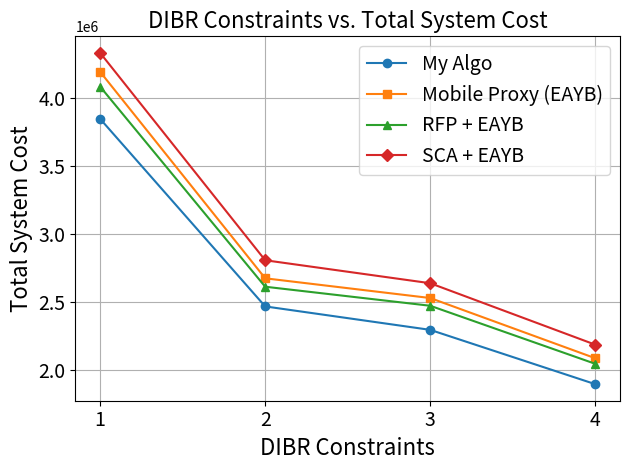

The script that saved this image: (Note: this script raises an exception after producing the figure.)

import pandas as pd
import matplotlib.pyplot as plt

# Data for the "My" category
my_data = {

    'DIBR constraints': [1, 2, 3, 4],
    'Total system cost': [4174685.0/16287*15000, 2737889.0/16648*15000, 2528561.0/16529*15000, 2130090.0/16855*15000],
    'Total system cost (DIBR)': [4174685.0/16287*15000, 2737889.0/16648*15000, 2528561.0/16529*15000, 2130090.0/16855*15000],
    'DIBR cost': [0.00, 77679.0/16648*15000, 92091.0/16529*15000, 173865.0/16855*15000],
    'Network Transmission cost': [4175725.00/16287*15000, 2660240/16648*15000, 2436760/16529*15000, 1956225/16855*15000],
    'Overall cache hit rate (DIBR)': [0.3094498574650045,
                                      0.3354498725756987,
                                      0.3549842025733779,
                                      0.40481684835945997],
    'Total Request': [16287, 16648, 16529, 16855],  
    'ISL hops':[4.963273118794114, 3.2238123167155424, 2.946398659966499, 2.4093688845401173],
    'Average Latency': [0.8969, 0.89724, 0.89534, 0.894028],
}
my_df = pd.DataFrame(my_data)

mobile_data = {

    'DIBR constraints': [1, 2, 3, 4],
    'Total system cost': [4697745.0/16816*15000, 3027589.0/16987*15000, 2859927.0/16966*15000, 2348718.0/16887*15000],
    'Total system cost (DIBR)': [4697745.0/16816*15000, 3027589.0/16987*15000, 2859927.0/16966*15000, 2348718.0/16887*15000],
    'DIBR cost': [0.00, 79809.0/16987*15000, 92517.0/16966*15000, 174993.0/16887*15000],
    'Network Transmission cost': [4697745.0/16816*15000, 2947780.0/16987*15000, 2767410.0/16966*15000, 2173725.0/16887*15000],
    'Overall cache hit rate (DIBR)': [0.22977368486062885,
                                      0.25336990262363396,
                                      0.264489522960321,
                                      0.3164711827442219],
    'Total Request': [16816, 16987, 16966, 16887],  
    'ISL hops':[6.000591891092039, 3.765680473372781, 3.4609004739336493, 2.7897252090800477],
    'Average Latency': [0.9109, 0.9095, 0.909042, 0.9080],
}
mobile_df = pd.DataFrame(mobile_data)

RFP_data = {

    'DIBR constraints': [1, 2, 3, 4],
    'Total system cost': [4536840.0/16673*15000, 2885616.0/16574*15000, 2770590.0/16814*15000, 2240790.0/16434*15000],
    'Total system cost (DIBR)': [4536840.0/16673*15000, 2885616.0/16574*15000, 2770590.0/16814*15000, 2240790.0/16434*15000],
    'DIBR cost': [0, 38380.5/16574*15000, 56406.0/16814*15000, 182788.5/16434*15000],
    'Network Transmission cost': [4536840.0/16673*15000, 2847235.5/16574*15000, 2714184.0/16814*15000, 2058001.5/16434*15000],
    'Overall cache hit rate (DIBR)': [0.27111400038728595,
                                      0.29386602974704157,
                                      0.3064733648010789,
                                      0.3431592349636026],
    'Total Request': [16673, 16574, 16814, 16434],  
    'ISL hops':[6.037441110835606, 3.8319189360354655, 3.606605504587156, 2.7944808467741935],
    'Average Latency': [0.8961721861720834, 0.8977285942234953, 0.8989132287980599, 0.8986677864219215],
}
RFP_df = pd.DataFrame(RFP_data)

SCA_data = {

    'DIBR constraints': [1, 2, 3, 4],
    'Total system cost': [4990070.0/17288*15000, 3176913.0/16982*15000, 3004102.0/17086*15000, 2476030.0/16992*15000],
    'Total system cost (DIBR)': [4990070.0/17288*15000, 3176913.0/16982*15000, 3004102.0/17086*15000, 2476030.0/16992*15000],
    'DIBR cost': [0, 79518.0/16982*15000, 93537.0/17086*15000, 181065.0/16992*15000],
    'Network Transmission cost': [4990210/17288*15000, 3097735/16982*15000, 2910855/17086*15000, 2295105/16992*15000],
    'Overall cache hit rate (DIBR)': [0.19884795713328868, 
                                      0.2109519654372486,
                                      0.23001837136722814, 
                                      0.271541723337867],
    'Total Request': [17288, 16982, 17086, 16992],  
    'ISL hops':[5.949972360420122, 3.7540339553809456, 3.4912672907642865, 2.7283761160714284],
    'Average Latency': [0.9179, 0.9167, 0.9174, 0.9174],
}
SCA_df = pd.DataFrame(SCA_data)


# Plot 1: DIBR Constraints vs. Total System Cost
plt.plot(my_df['DIBR constraints'], my_df['Total system cost'], marker='o', label='My Algo')
plt.plot(mobile_df['DIBR constraints'], mobile_df['Total system cost'], marker='s', label='Mobile Proxy (EAYB)')
plt.plot(RFP_df['DIBR constraints'], RFP_df['Total system cost'], marker='^', label='RFP + EAYB')
plt.plot(SCA_df['DIBR constraints'], SCA_df['Total system cost'], marker='D', label='SCA + EAYB')
plt.xlabel('DIBR Constraints', fontsize=16)
plt.ylabel('Total System Cost', fontsize=16)
plt.title('DIBR Constraints vs. Total System Cost', fontsize=16)
plt.xticks(my_df['DIBR constraints'], fontsize=14)
plt.yticks(fontsize=14)
plt.gca().xaxis.set_major_formatter(plt.FuncFormatter(lambda x, p: f'{x:g}'))
plt.legend(fontsize=14)
plt.grid(True)
plt.tight_layout()
plt.savefig('simulation plot/DIBR_constraints_vs_cost.png')
plt.clf()   

# Plot 7: DIBR Constraints vs. Total System Cost
plt.plot(my_df['DIBR constraints'], my_df['Total system cost (DIBR)'], marker='o', label='My Algo')
plt.plot(mobile_df['DIBR constraints'], mobile_df['Total system cost (DIBR)'], marker='s', label='Mobile Proxy (EAYB)')
plt.plot(RFP_df['DIBR constraints'], RFP_df['Total system cost (DIBR)'], marker='^', label='RFP + EAYB')
plt.plot(SCA_df['DIBR constraints'], SCA_df['Total system cost (DIBR)'], marker='D', label='SCA + EAYB')
plt.xlabel('DIBR Constraints', fontsize=16)
plt.ylabel('Total System Cost', fontsize=16)
plt.title('DIBR Constraints vs. Total System Cost', fontsize=16)
plt.xticks(my_df['DIBR constraints'], fontsize=14)
plt.yticks(fontsize=14)
plt.gca().xaxis.set_major_formatter(plt.FuncFormatter(lambda x, p: f'{x:g}'))
plt.legend(fontsize=14)
plt.grid(True)
plt.tight_layout()
plt.savefig('simulation plot/DIBR_constraints_vs_cost.png')
plt.clf()

# Plot 8: DIBR Constraints vs. Overall Cache Hit Rate
plt.plot(my_df['DIBR constraints'], my_df['Overall cache hit rate (DIBR)'], marker='o', label='My Algo')
plt.plot(mobile_df['DIBR constraints'], mobile_df['Overall cache hit rate (DIBR)'], marker='s', label='Mobile Proxy (EAYB)')
plt.plot(RFP_df['DIBR constraints'], RFP_df['Overall cache hit rate (DIBR)'], marker='^', label='RFP + EAYB')
plt.plot(SCA_df['DIBR constraints'], SCA_df['Overall cache hit rate (DIBR)'], marker='D', label='SCA + EAYB')
plt.xlabel('DIBR Constraints', fontsize=14)
plt.ylabel('Hit rate', fontsize=14)
plt.title('DIBR Constraints vs. Overall Cache Hit Rate', fontsize=16)
plt.xticks(my_df['DIBR constraints'], fontsize=12)
plt.yticks(fontsize=12)
plt.gca().xaxis.set_major_formatter(plt.FuncFormatter(lambda x, p: f'{x:g}'))
plt.ylim(0, 0.6)
# plt.yticks([i/5 for i in range(6)])
plt.legend(fontsize=12)
plt.grid(True)
plt.tight_layout()
plt.savefig('simulation plot/DIBR_constraints_vs_hit_rate.png')
plt.clf()

# Plot 9: DIBR Constraints vs. DIBR Cost
plt.plot(my_df['DIBR constraints'], my_df['DIBR cost'], marker='o', label='My Algo')
plt.plot(mobile_df['DIBR constraints'], mobile_df['DIBR cost'], marker='s', label='Mobile Proxy (EAYB)')
plt.plot(RFP_df['DIBR constraints'], RFP_df['DIBR cost'], marker='^', label='RFP + EAYB')
plt.plot(SCA_df['DIBR constraints'], SCA_df['DIBR cost'], marker='D', label='SCA + EAYB')
plt.xlabel('DIBR Constraints', fontsize=14)
plt.ylabel('DIBR Cost', fontsize=14)
plt.title('DIBR Constraints vs. DIBR Cost', fontsize=16)
plt.xticks(my_df['DIBR constraints'], fontsize=12)
plt.yticks(fontsize=12)
plt.gca().xaxis.set_major_formatter(plt.FuncFormatter(lambda x, p: f'{x:g}'))
plt.legend(fontsize=12)
plt.grid(True)
plt.tight_layout()
plt.savefig('simulation plot/DIBR_constraints_vs_DIBR_cost.png')
plt.clf()

# Plot 10: DIBR Constraints vs. Network Transmission Cost
plt.plot(my_df['DIBR constraints'], my_df['Network Transmission cost'], marker='o', label='My Algo')
plt.plot(mobile_df['DIBR constraints'], mobile_df['Network Transmission cost'], marker='s', label='Mobile Proxy (EAYB)')
plt.plot(RFP_df['DIBR constraints'], RFP_df['Network Transmission cost'], marker='^', label='RFP + EAYB')
plt.plot(SCA_df['DIBR constraints'], SCA_df['Network Transmission cost'], marker='D', label='SCA + EAYB')
plt.xlabel('DIBR Constraints', fontsize=14)
plt.ylabel('Network Transmission Cost', fontsize=14)
plt.title('DIBR Constraints vs. Network Transmission Cost', fontsize=16)
plt.xticks(my_df['DIBR constraints'], fontsize=12)
plt.yticks(fontsize=12)
plt.gca().xaxis.set_major_formatter(plt.FuncFormatter(lambda x, p: f'{x:g}'))
plt.legend(fontsize=12)
plt.grid(True)
plt.tight_layout()
plt.savefig('simulation plot/DIBR_constraints_vs_network_cost.png')
plt.clf()

# Plot 11: DIBR Constraints vs. ISL Hops
plt.plot(my_df['DIBR constraints'], my_df['ISL hops'], marker='o', label='My Algo')
plt.plot(mobile_df['DIBR constraints'], mobile_df['ISL hops'], marker='s', label='Mobile Proxy (EAYB)')
plt.plot(RFP_df['DIBR constraints'], RFP_df['ISL hops'], marker='^', label='RFP + EAYB')
plt.plot(SCA_df['DIBR constraints'], SCA_df['ISL hops'], marker='D', label='SCA + EAYB')
plt.xlabel('DIBR Constraints', fontsize=14)
plt.ylabel('ISL Hops', fontsize=14)
plt.title('DIBR Constraints vs. ISL Hops', fontsize=16)
plt.xticks(my_df['DIBR constraints'], fontsize=12)
plt.yticks(fontsize=12)
plt.gca().xaxis.set_major_formatter(plt.FuncFormatter(lambda x, p: f'{x:g}'))
plt.legend(fontsize=12)
plt.grid(True)
plt.tight_layout()
plt.savefig('simulation plot/DIBR_constraints_vs_ISL_hops.png')
plt.clf()

# Column plot for Total System Cost comparison
fig, ax = plt.subplots(figsize=(10, 6))
x = range(len(my_df['DIBR constraints']))
width = 0.2 
ax.bar([i - 1.5*width for i in x], my_df['Total system cost'], width, label='AMSCC', alpha=0.8)
ax.bar([i - 0.5*width for i in x], mobile_df['Total system cost'], width, label='Mobile Proxy (EAYB)', alpha=0.8)
ax.bar([i + 0.5*width for i in x], RFP_df['Total system cost'], width, label='RFP + EAYB', alpha=0.8)
ax.bar([i + 1.5*width for i in x], SCA_df['Total system cost'], width, label='SCA + EAYB', alpha=0.8)
ax.set_xlabel('DIBR Constraints', fontsize=22)
ax.set_ylabel('Total System Cost', fontsize=22)
ax.set_title('DIBR Constraints vs. Total System Cost', fontsize=22)
ax.set_xticks(x)
ax.set_xticklabels(my_df['DIBR constraints'], fontsize=20)
ax.tick_params(axis='y', labelsize=20)
ax.set_ylim(0, 5000000)
ax.legend(fontsize=20)
ax.grid(True, alpha=0.3)
plt.tight_layout()
plt.savefig('simulation plot/DIBR_constraints_vs_cost_column.png')
plt.clf()

# Column plot for Hit Rate comparison
fig, ax = plt.subplots(figsize=(10, 6))
x = range(len(my_df['DIBR constraints']))
width = 0.2

ax.bar([i - 1.5*width for i in x], my_df['Overall cache hit rate (DIBR)'], width, label='AMSCC', alpha=0.8)
ax.bar([i - 0.5*width for i in x], mobile_df['Overall cache hit rate (DIBR)'], width, label='Mobile Proxy (EAYB)', alpha=0.8)
ax.bar([i + 0.5*width for i in x], RFP_df['Overall cache hit rate (DIBR)'], width, label='RFP + EAYB', alpha=0.8)
ax.bar([i + 1.5*width for i in x], SCA_df['Overall cache hit rate (DIBR)'], width, label='SCA + EAYB', alpha=0.8)

ax.set_xlabel('DIBR Constraints', fontsize=22)
ax.set_ylabel('Hit Rate', fontsize=22)
ax.set_title('DIBR Constraints vs. Overall Cache Hit Rate', fontsize=22)
ax.set_xticks(x)
ax.set_xticklabels(my_df['DIBR constraints'], fontsize=20)
ax.tick_params(axis='y', labelsize=20)
ax.set_ylim(0, 0.5)
ax.legend(fontsize=20)
ax.grid(True, alpha=0.3)
plt.tight_layout()
plt.savefig('simulation plot/DIBR_constraints_vs_hit_rate_column.png')
plt.clf()

# Column plot for Network Transmission Cost comparison
fig, ax = plt.subplots(figsize=(10, 6))

ax.bar([i - 1.5*width for i in x], my_df['Network Transmission cost'], width, label='AMSCC', alpha=0.8)
ax.bar([i - 0.5*width for i in x], mobile_df['Network Transmission cost'], width, label='Mobile Proxy (EAYB)', alpha=0.8)
ax.bar([i + 0.5*width for i in x], RFP_df['Network Transmission cost'], width, label='RFP + EAYB', alpha=0.8)
ax.bar([i + 1.5*width for i in x], SCA_df['Network Transmission cost'], width, label='SCA + EAYB', alpha=0.8)

ax.set_xlabel('DIBR Constraints', fontsize=14)
ax.set_ylabel('Network Transmission Cost', fontsize=14)
ax.set_title('DIBR Constraints vs. Network Transmission Cost', fontsize=16)
ax.set_xticks(x)
ax.set_xticklabels(my_df['DIBR constraints'], fontsize=12)
ax.tick_params(axis='y', labelsize=12)
ax.set_ylim(1000000, 4500000)
ax.legend(fontsize=12)
ax.grid(True, alpha=0.3)
plt.tight_layout()
plt.savefig('simulation plot/DIBR_constraints_vs_network_cost_column.png')
plt.clf()

# Column plot for ISL Hops comparison
fig, ax = plt.subplots(figsize=(10, 6))
ax.bar([i - 1.5*width for i in x], my_df['ISL hops'], width, label='AMSCC', alpha=0.8)
ax.bar([i - 0.5*width for i in x], mobile_df['ISL hops'], width, label='Mobile Proxy (EAYB)', alpha=0.8)
ax.bar([i + 0.5*width for i in x], RFP_df['ISL hops'], width, label='RFP + EAYB', alpha=0.8)
ax.bar([i + 1.5*width for i in x], SCA_df['ISL hops'], width, label='SCA + EAYB', alpha=0.8)
ax.set_xlabel('DIBR Constraints', fontsize=22)
ax.set_ylabel('ISL Hops', fontsize=22)
ax.set_title('DIBR Constraints vs. ISL Hops', fontsize=22)
ax.set_xticks(x)
ax.set_xticklabels(my_df['DIBR constraints'], fontsize=20)
ax.tick_params(axis='y', labelsize=20)
ax.set_ylim(0, 7)
ax.legend(fontsize=20)
ax.grid(True, alpha=0.3)
plt.tight_layout()
plt.savefig('simulation plot/DIBR_constraints_vs_ISL_hops_column.png')
plt.clf()

# Column plot for Average Latency comparison
fig, ax = plt.subplots(figsize=(10, 6))
ax.bar([i - 1.5*width for i in x], my_df['Average Latency'], width, label='AMSCC', alpha=0.8)
ax.bar([i - 0.5*width for i in x], mobile_df['Average Latency'], width, label='Mobile Proxy (EAYB)', alpha=0.8)
ax.bar([i + 0.5*width for i in x], RFP_df['Average Latency'], width, label='RFP + EAYB', alpha=0.8)
ax.bar([i + 1.5*width for i in x], SCA_df['Average Latency'], width, label='SCA + EAYB', alpha=0.8)
ax.set_xlabel('DIBR Constraints', fontsize=22)
ax.set_ylabel('Average Latency (s)', fontsize=22)
ax.set_title('DIBR Constraints vs. Average Latency', fontsize=22)
ax.set_xticks(x)
ax.set_xticklabels(my_df['DIBR constraints'], fontsize=20)
ax.tick_params(axis='y', labelsize=20)
ax.set_ylim(0.85, 0.97)
ax.legend(fontsize=20)
ax.grid(True, alpha=0.3)
plt.tight_layout()
plt.savefig('simulation plot/DIBR_constraints_vs_average_latency_column.png')
plt.clf()

print("Finished plotting simulation results.")
